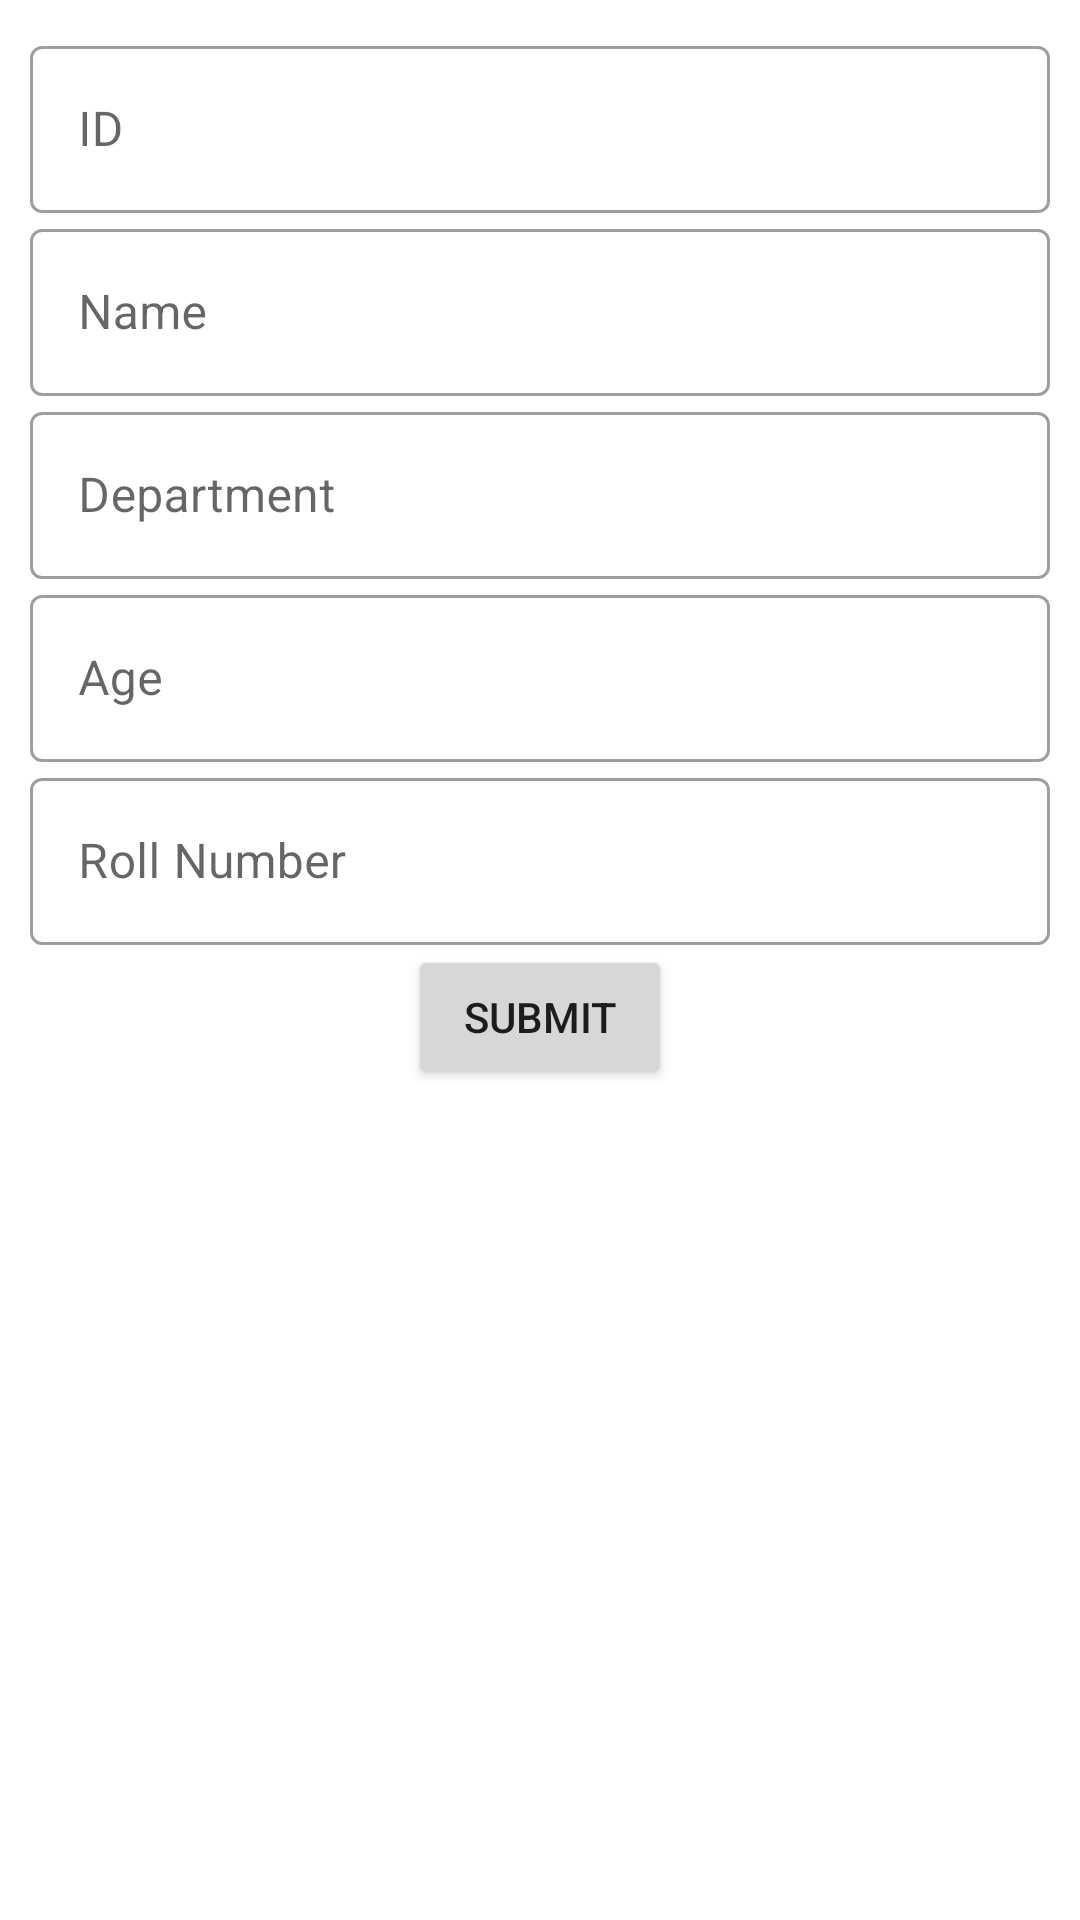

Layout XML and referenced resources for this Android screen:
<!-- AndroidManifest.xml: application theme Theme.DatabaseEditor -->
<!-- res/layout/activity_update.xml -->
<?xml version="1.0" encoding="utf-8"?>
<LinearLayout xmlns:android="http://schemas.android.com/apk/res/android"
    xmlns:app="http://schemas.android.com/apk/res-auto"
    xmlns:tools="http://schemas.android.com/tools"
    android:layout_width="match_parent"
    android:padding="10dp"
    android:orientation="vertical"
    android:layout_height="match_parent"
    tools:context=".UpdateActivity">

    <com.google.android.material.textfield.TextInputLayout
        android:layout_width="match_parent"
        android:layout_height="wrap_content"
        android:clickable="false"
        android:focusable="false"
        style="@style/Widget.MaterialComponents.TextInputLayout.OutlinedBox">
        <com.google.android.material.textfield.TextInputEditText
            android:layout_width="match_parent"
            android:hint="ID"
            android:id="@+id/updateId"
            android:layout_height="match_parent"/>
    </com.google.android.material.textfield.TextInputLayout>

    <com.google.android.material.textfield.TextInputLayout
        android:layout_width="match_parent"
        android:layout_height="wrap_content"
        style="@style/Widget.MaterialComponents.TextInputLayout.OutlinedBox">
        <com.google.android.material.textfield.TextInputEditText
            android:layout_width="match_parent"
            android:hint="Name"
            android:id="@+id/updateName"
            android:layout_height="match_parent"/>
    </com.google.android.material.textfield.TextInputLayout>

    <com.google.android.material.textfield.TextInputLayout
        android:layout_width="match_parent"
        android:layout_height="wrap_content"
        style="@style/Widget.MaterialComponents.TextInputLayout.OutlinedBox">
        <com.google.android.material.textfield.TextInputEditText
            android:layout_width="match_parent"
            android:hint="Department"
            android:id="@+id/updateDept"
            android:layout_height="match_parent"/>
    </com.google.android.material.textfield.TextInputLayout>

    <com.google.android.material.textfield.TextInputLayout
        android:layout_width="match_parent"
        android:layout_height="wrap_content"
        style="@style/Widget.MaterialComponents.TextInputLayout.OutlinedBox">
        <com.google.android.material.textfield.TextInputEditText
            android:layout_width="match_parent"
            android:hint="Age"
            android:id="@+id/updateAge"
            android:layout_height="match_parent"/>
    </com.google.android.material.textfield.TextInputLayout>

    <com.google.android.material.textfield.TextInputLayout
        android:layout_width="match_parent"
        android:layout_height="wrap_content"
        style="@style/Widget.MaterialComponents.TextInputLayout.OutlinedBox">
        <com.google.android.material.textfield.TextInputEditText
            android:layout_width="match_parent"
            android:hint="Roll Number"
            android:id="@+id/updateRollNo"
            android:layout_height="match_parent"/>
    </com.google.android.material.textfield.TextInputLayout>

    <Button
        android:id="@+id/submitData"
        android:layout_width="wrap_content"
        android:layout_height="wrap_content"
        android:layout_gravity="center_horizontal"
        android:text="submit"/>

</LinearLayout>
<!-- resources referenced by this layout -->
<resources>
  <style name="Theme.DatabaseEditor" parent="Theme.MaterialComponents.DayNight.DarkActionBar">
          
          <item name="colorPrimary">@color/purple_500</item>
          <item name="colorPrimaryVariant">@color/purple_700</item>
          <item name="colorOnPrimary">@color/white</item>
          
          <item name="colorSecondary">@color/teal_200</item>
          <item name="colorSecondaryVariant">@color/teal_700</item>
          <item name="colorOnSecondary">@color/black</item>
          
          <item name="android:statusBarColor">?attr/colorPrimaryVariant</item>
          
      </style>
  <!-- not gathered from this repository: default colours our renderer supplied (Android Studio template values) -->
  <color name="purple_500">#FF6200EE</color>
  <color name="purple_700">#FF3700B3</color>
  <color name="teal_200">#FF03DAC5</color>
  <color name="teal_700">#FF018786</color>
  <color name="black">#FF000000</color>
  <color name="white">#FFFFFFFF</color>
</resources>
